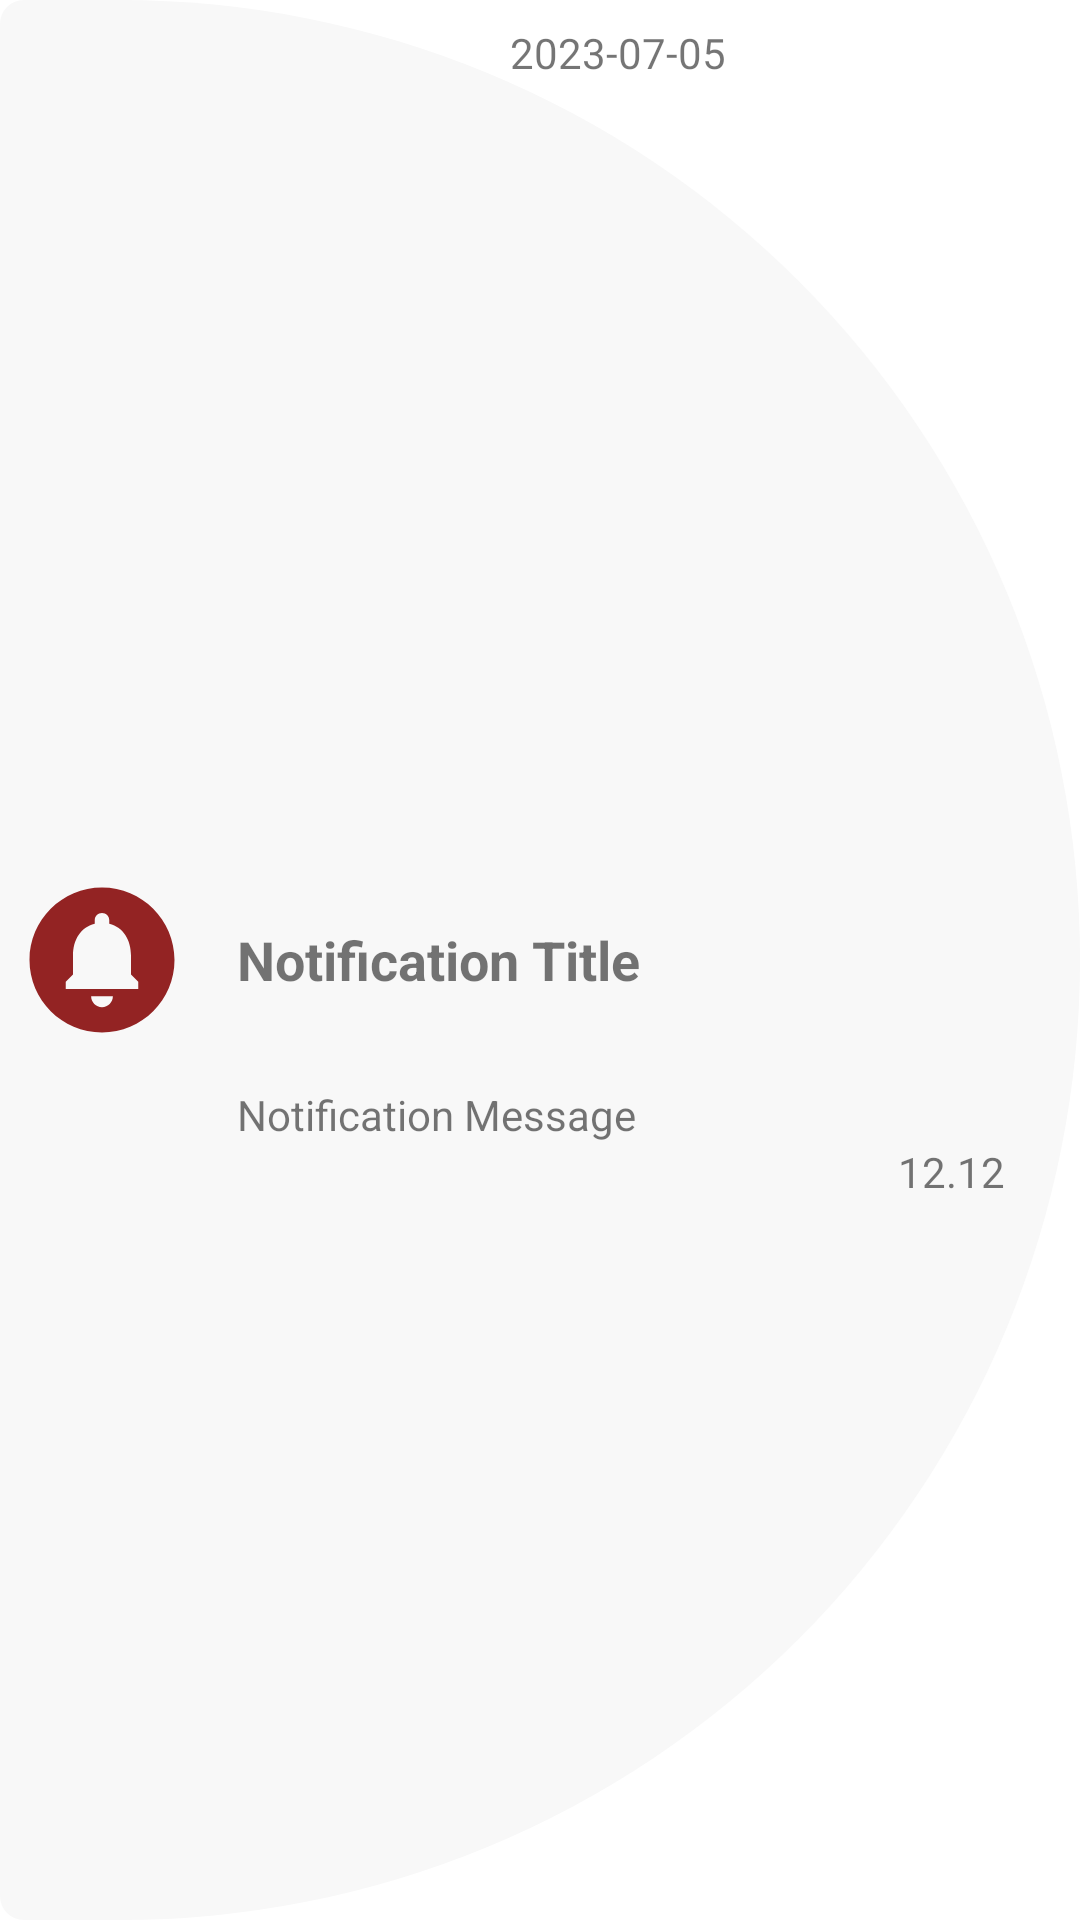

Reconstruct the res/layout file that produces this screen, plus the resources it refers to.
<!-- AndroidManifest.xml: application theme AppTheme -->
<!-- res/layout/notification_layout.xml -->
<?xml version="1.0" encoding="utf-8"?>
<RelativeLayout xmlns:android="http://schemas.android.com/apk/res/android"
    android:layout_width="match_parent"
    android:layout_height="wrap_content"
    android:background="@drawable/dynamic_rv_bg"
    android:layout_marginBottom="15dp">

    <ImageView
        android:id="@+id/imageViewIcon"
        android:layout_width="58dp"
        android:layout_height="58dp"
        android:layout_marginLeft="5dp"
        android:src="@drawable/notification_icon"
        android:layout_alignParentStart="true"
        android:layout_centerVertical="true" />

    <TextView
        android:id="@+id/textViewDate"
        android:layout_width="wrap_content"
        android:layout_height="wrap_content"
        android:layout_alignParentStart="true"
        android:layout_marginStart="170dp"
        android:layout_marginTop="8dp"
        android:text="2023-07-05"
        android:textSize="14sp" />

    <TextView
        android:id="@+id/textViewTitle"
        android:layout_width="match_parent"
        android:layout_height="wrap_content"
        android:layout_toEndOf="@id/imageViewIcon"
        android:text="Notification Title"
        android:textSize="18sp"
        android:textStyle="bold"
        android:layout_marginStart="16dp"
        android:layout_centerVertical="true" />

    <TextView
        android:id="@+id/textViewMessage"
        android:layout_width="match_parent"
        android:layout_height="wrap_content"
        android:layout_below="@id/textViewTitle"
        android:layout_toEndOf="@id/imageViewIcon"
        android:text="Notification Message"
        android:textSize="14sp"
        android:layout_marginTop="30dp"
        android:layout_marginStart="16dp" />
    <TextView
        android:layout_width="match_parent"
        android:layout_height="wrap_content"
        android:id="@+id/notificationDate"
        android:text="12.12"
        android:layout_marginRight="25dp"
        android:layout_below="@id/textViewMessage"
        android:textAlignment="textEnd"/>

</RelativeLayout>
<!-- resources referenced by this layout -->
<resources>
  <!-- drawable dynamic_rv_bg (drawable) -->
  <?xml version="1.0" encoding="utf-8"?>
  <shape xmlns:android="http://schemas.android.com/apk/res/android">
  
      <solid android:color="#F8F8F8"/>
  
      <corners
          android:topLeftRadius="10dp"
          android:bottomLeftRadius="10dp"
          android:topRightRadius="400dp"
          android:bottomRightRadius="400dp"/>
  
  </shape>
  <!-- drawable notification_icon (drawable) -->
  <vector android:height="24dp" android:tint="#932323"
      android:viewportHeight="24" android:viewportWidth="24"
      android:width="24dp" xmlns:android="http://schemas.android.com/apk/res/android">
      <path android:fillColor="@android:color/white" android:pathData="M12,2C6.48,2 2,6.48 2,12s4.48,10 10,10 10,-4.48 10,-10S17.52,2 12,2zM12,18.5c-0.83,0 -1.5,-0.67 -1.5,-1.5h3c0,0.83 -0.67,1.5 -1.5,1.5zM17,16L7,16v-1l1,-1v-2.61C8,9.27 9.03,7.47 11,7v-0.5c0,-0.57 0.43,-1 1,-1s1,0.43 1,1L13,7c1.97,0.47 3,2.28 3,4.39L16,14l1,1v1z"/>
  </vector>
  <style name="AppTheme" parent="Theme.MaterialComponents.Light.DarkActionBar">
          
          <item name="colorPrimary">@color/colorPrimary</item>
          <item name="android:textColorPrimary">@color/white</item>
          <item name="colorPrimaryDark">@color/colorPrimaryDark</item>
          <item name="colorAccent">@color/colorAccent</item>
          <item name="android:windowContentTransitions">true</item>
  
  
  
  
  
  
      </style>
  <color name="colorPrimary">#FFC300</color>
  <color name="white">#FFFFFF</color>
  <color name="colorPrimaryDark">#FFC300</color>
  <color name="colorAccent">#D81B60</color>
</resources>
